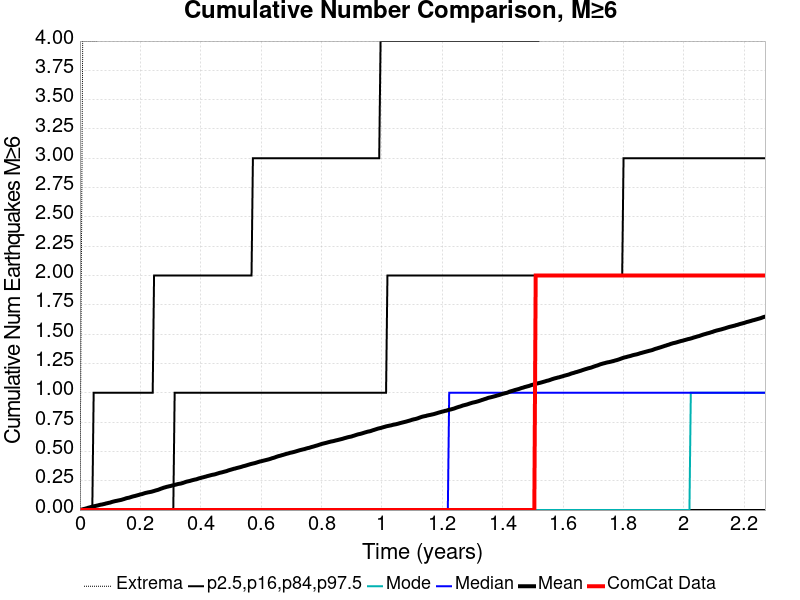

The table this chart was drawn from, first rows:
Time (years), ComCat Data, Simulation Mean, Simulation Median, Simulation Mode, Simulation Minimum, Simulation Maximum, 2.5 %-ile, 16 %-ile, 84 %-ile, 97.5 %-ile
0.0, 0.0, 0.0, 0.0, 0.0, 0.0, 0.0, 0.0, 0.0, 0.0, 0.0
0.004547, 0.0, 0.0034, 0.0, 0.0, 0.0, 2.0, 0.0, 0.0, 0.0, 0.0
0.009094, 0.0, 0.0064, 0.0, 0.0, 0.0, 4.0, 0.0, 0.0, 0.0, 0.0
0.01364, 0.0, 0.0096, 0.0, 0.0, 0.0, 4.0, 0.0, 0.0, 0.0, 0.0
0.01819, 0.0, 0.0122, 0.0, 0.0, 0.0, 4.0, 0.0, 0.0, 0.0, 0.0
0.02273, 0.0, 0.0157, 0.0, 0.0, 0.0, 4.0, 0.0, 0.0, 0.0, 0.0
0.02728, 0.0, 0.0195, 0.0, 0.0, 0.0, 4.0, 0.0, 0.0, 0.0, 0.0
0.03183, 0.0, 0.0225, 0.0, 0.0, 0.0, 4.0, 0.0, 0.0, 0.0, 0.0
0.03637, 0.0, 0.0256, 0.0, 0.0, 0.0, 4.0, 0.0, 0.0, 0.0, 0.0
0.04092, 0.0, 0.0291, 0.0, 0.0, 0.0, 4.0, 0.0, 0.0, 0.0, 0.0
0.04547, 0.0, 0.0319, 0.0, 0.0, 0.0, 4.0, 0.0, 0.0, 0.0, 1.0
0.05001, 0.0, 0.0342, 0.0, 0.0, 0.0, 4.0, 0.0, 0.0, 0.0, 1.0
0.05456, 0.0, 0.0369, 0.0, 0.0, 0.0, 4.0, 0.0, 0.0, 0.0, 1.0
0.05911, 0.0, 0.0396, 0.0, 0.0, 0.0, 5.0, 0.0, 0.0, 0.0, 1.0
0.06365, 0.0, 0.0426, 0.0, 0.0, 0.0, 5.0, 0.0, 0.0, 0.0, 1.0
0.0682, 0.0, 0.0457, 0.0, 0.0, 0.0, 5.0, 0.0, 0.0, 0.0, 1.0
0.07275, 0.0, 0.0474, 0.0, 0.0, 0.0, 5.0, 0.0, 0.0, 0.0, 1.0
0.07729, 0.0, 0.05, 0.0, 0.0, 0.0, 6.0, 0.0, 0.0, 0.0, 1.0
0.08184, 0.0, 0.0527, 0.0, 0.0, 0.0, 6.0, 0.0, 0.0, 0.0, 1.0
0.08639, 0.0, 0.0563, 0.0, 0.0, 0.0, 6.0, 0.0, 0.0, 0.0, 1.0
0.09094, 0.0, 0.0586, 0.0, 0.0, 0.0, 7.0, 0.0, 0.0, 0.0, 1.0
0.09548, 0.0, 0.0616, 0.0, 0.0, 0.0, 7.0, 0.0, 0.0, 0.0, 1.0
0.1, 0.0, 0.0638, 0.0, 0.0, 0.0, 7.0, 0.0, 0.0, 0.0, 1.0
0.1046, 0.0, 0.0681, 0.0, 0.0, 0.0, 7.0, 0.0, 0.0, 0.0, 1.0
0.1091, 0.0, 0.0714, 0.0, 0.0, 0.0, 7.0, 0.0, 0.0, 0.0, 1.0
0.1137, 0.0, 0.0745, 0.0, 0.0, 0.0, 8.0, 0.0, 0.0, 0.0, 1.0
0.1182, 0.0, 0.0772, 0.0, 0.0, 0.0, 8.0, 0.0, 0.0, 0.0, 1.0
0.1228, 0.0, 0.0793, 0.0, 0.0, 0.0, 8.0, 0.0, 0.0, 0.0, 1.0
0.1273, 0.0, 0.082, 0.0, 0.0, 0.0, 8.0, 0.0, 0.0, 0.0, 1.0
0.1319, 0.0, 0.0844, 0.0, 0.0, 0.0, 8.0, 0.0, 0.0, 0.0, 1.0
0.1364, 0.0, 0.0867, 0.0, 0.0, 0.0, 8.0, 0.0, 0.0, 0.0, 1.0
0.1409, 0.0, 0.0901, 0.0, 0.0, 0.0, 9.0, 0.0, 0.0, 0.0, 1.0
0.1455, 0.0, 0.0937, 0.0, 0.0, 0.0, 9.0, 0.0, 0.0, 0.0, 1.0
0.15, 0.0, 0.0976, 0.0, 0.0, 0.0, 9.0, 0.0, 0.0, 0.0, 1.0
0.1546, 0.0, 0.1016, 0.0, 0.0, 0.0, 9.0, 0.0, 0.0, 0.0, 1.0
0.1591, 0.0, 0.104, 0.0, 0.0, 0.0, 9.0, 0.0, 0.0, 0.0, 1.0
0.1637, 0.0, 0.1063, 0.0, 0.0, 0.0, 9.0, 0.0, 0.0, 0.0, 1.0
0.1682, 0.0, 0.1102, 0.0, 0.0, 0.0, 9.0, 0.0, 0.0, 0.0, 1.0
0.1728, 0.0, 0.114, 0.0, 0.0, 0.0, 9.0, 0.0, 0.0, 0.0, 1.0
0.1773, 0.0, 0.1173, 0.0, 0.0, 0.0, 9.0, 0.0, 0.0, 0.0, 1.0
0.1819, 0.0, 0.1199, 0.0, 0.0, 0.0, 9.0, 0.0, 0.0, 0.0, 1.0
0.1864, 0.0, 0.123, 0.0, 0.0, 0.0, 9.0, 0.0, 0.0, 0.0, 1.0
0.191, 0.0, 0.1266, 0.0, 0.0, 0.0, 9.0, 0.0, 0.0, 0.0, 1.0
0.1955, 0.0, 0.1295, 0.0, 0.0, 0.0, 9.0, 0.0, 0.0, 0.0, 1.0
0.2001, 0.0, 0.1337, 0.0, 0.0, 0.0, 9.0, 0.0, 0.0, 0.0, 1.0
0.2046, 0.0, 0.1356, 0.0, 0.0, 0.0, 9.0, 0.0, 0.0, 0.0, 1.0
0.2092, 0.0, 0.1393, 0.0, 0.0, 0.0, 9.0, 0.0, 0.0, 0.0, 1.0
0.2137, 0.0, 0.1434, 0.0, 0.0, 0.0, 9.0, 0.0, 0.0, 0.0, 1.0
0.2182, 0.0, 0.1465, 0.0, 0.0, 0.0, 9.0, 0.0, 0.0, 0.0, 1.0
0.2228, 0.0, 0.1492, 0.0, 0.0, 0.0, 9.0, 0.0, 0.0, 0.0, 1.0
0.2273, 0.0, 0.1516, 0.0, 0.0, 0.0, 9.0, 0.0, 0.0, 0.0, 1.0
0.2319, 0.0, 0.1538, 0.0, 0.0, 0.0, 9.0, 0.0, 0.0, 0.0, 1.0
0.2364, 0.0, 0.156, 0.0, 0.0, 0.0, 9.0, 0.0, 0.0, 0.0, 1.0
0.241, 0.0, 0.1594, 0.0, 0.0, 0.0, 9.0, 0.0, 0.0, 0.0, 1.0
0.2455, 0.0, 0.1627, 0.0, 0.0, 0.0, 9.0, 0.0, 0.0, 0.0, 2.0
0.2501, 0.0, 0.1667, 0.0, 0.0, 0.0, 9.0, 0.0, 0.0, 0.0, 2.0
0.2546, 0.0, 0.1696, 0.0, 0.0, 0.0, 9.0, 0.0, 0.0, 0.0, 2.0
0.2592, 0.0, 0.1731, 0.0, 0.0, 0.0, 9.0, 0.0, 0.0, 0.0, 2.0
0.2637, 0.0, 0.1774, 0.0, 0.0, 0.0, 9.0, 0.0, 0.0, 0.0, 2.0
0.2683, 0.0, 0.1823, 0.0, 0.0, 0.0, 9.0, 0.0, 0.0, 0.0, 2.0
... 440 more rows
